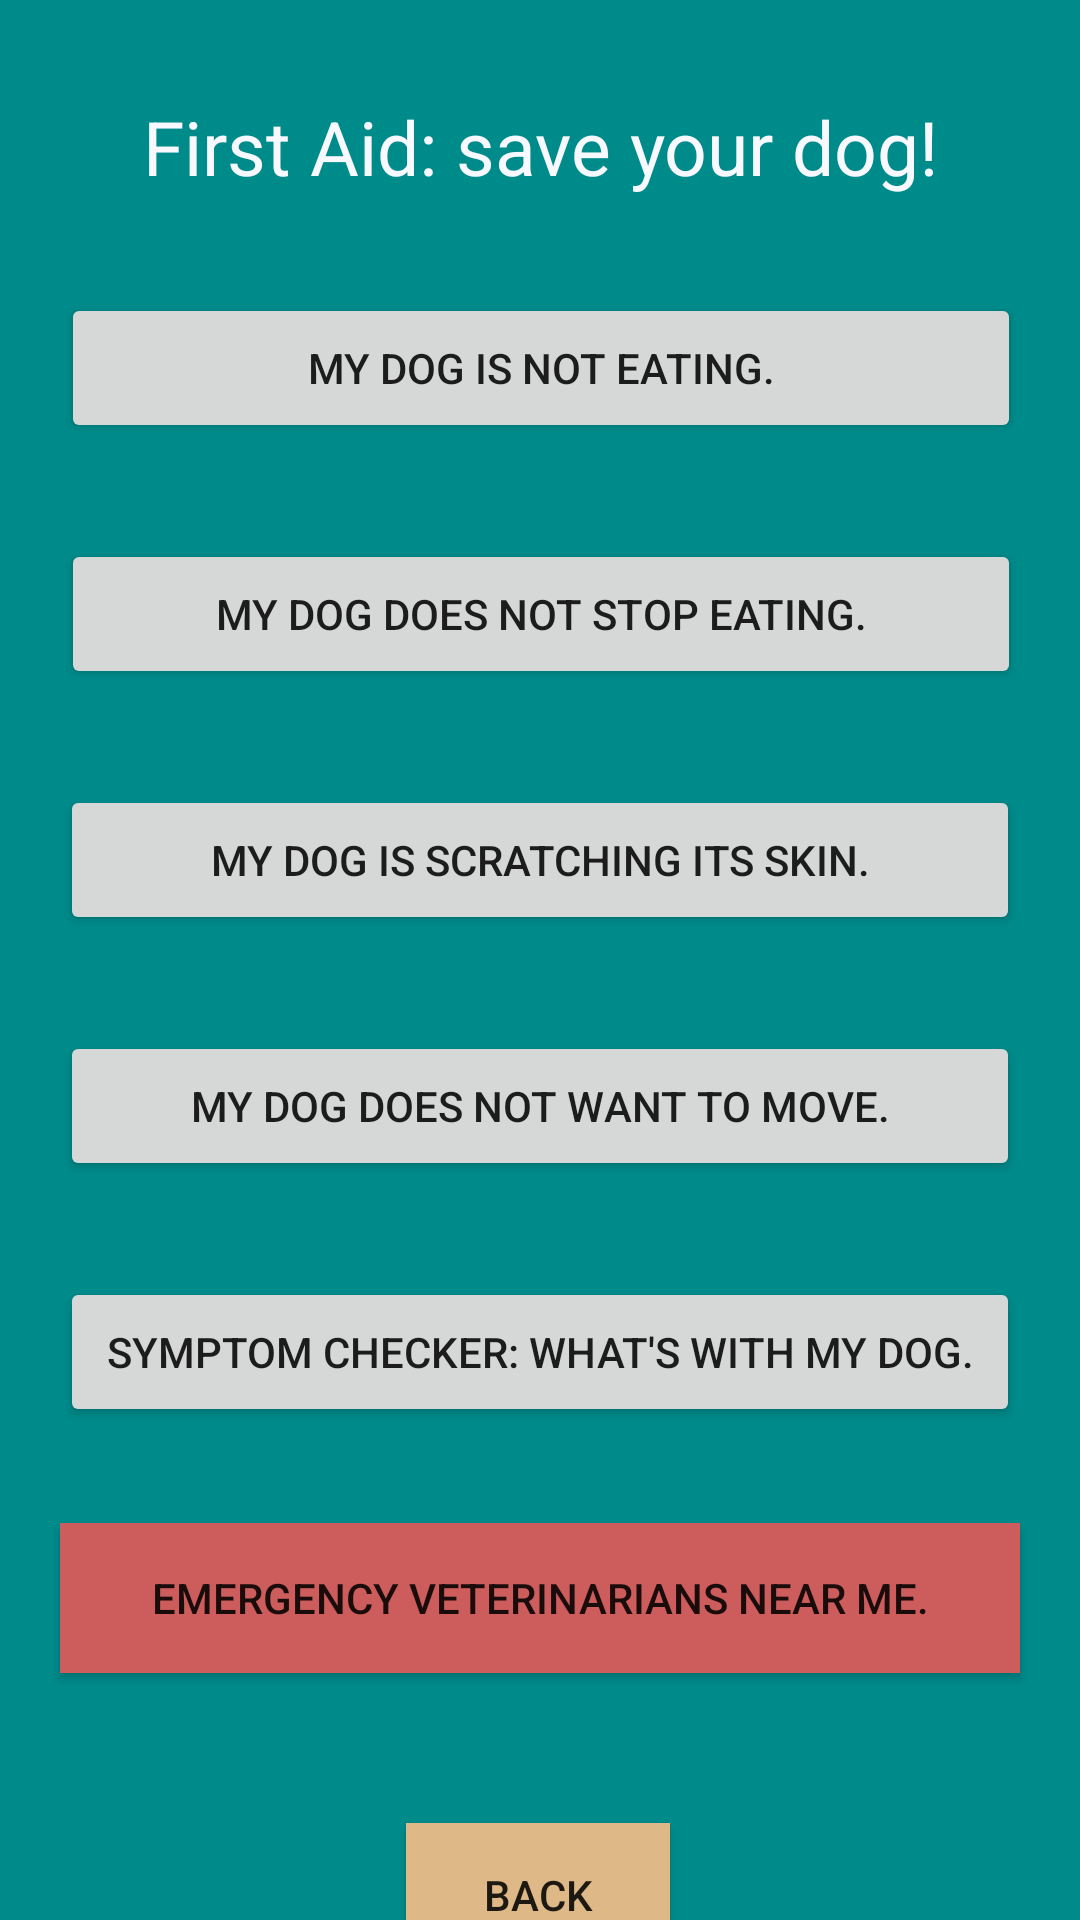

Layout XML and referenced resources for this Android screen:
<!-- AndroidManifest.xml: application theme Theme.DogApp -->
<!-- res/layout/activity_first_aid.xml -->
<?xml version="1.0" encoding="utf-8"?>
<androidx.constraintlayout.widget.ConstraintLayout xmlns:android="http://schemas.android.com/apk/res/android"
    xmlns:app="http://schemas.android.com/apk/res-auto"
    xmlns:tools="http://schemas.android.com/tools"
    android:id="@+id/messageSelect"
    android:layout_width="match_parent"
    android:layout_height="match_parent"
    android:background="@color/dark_cyan"
    tools:context=".FirstAidActivity">

    <Button
        android:id="@+id/btnBackFirstAid"
        android:layout_width="wrap_content"
        android:layout_height="wrap_content"
        android:layout_marginTop="50dp"
        android:background="@color/burlyWood"
        android:text="@string/back"
        android:visibility="visible"
        app:layout_constraintEnd_toEndOf="parent"
        app:layout_constraintHorizontal_bias="0.498"
        app:layout_constraintStart_toStartOf="parent"
        app:layout_constraintTop_toBottomOf="@+id/btnEmergencyContact"
        tools:visibility="visible" />

    <Button
        android:id="@+id/btnNotEating"
        android:layout_width="320dp"
        android:layout_height="50dp"
        android:layout_marginTop="32dp"
        android:text="@string/notEating"
        app:layout_constraintEnd_toEndOf="parent"
        app:layout_constraintHorizontal_bias="0.505"
        app:layout_constraintStart_toStartOf="parent"
        app:layout_constraintTop_toBottomOf="@+id/txtFirstAidTitle" />

    <Button
        android:id="@+id/btnNotStopEating"
        android:layout_width="320dp"
        android:layout_height="50dp"
        android:layout_marginTop="32dp"
        android:text="@string/notStopEating"
        app:layout_constraintEnd_toEndOf="parent"
        app:layout_constraintHorizontal_bias="0.505"
        app:layout_constraintStart_toStartOf="parent"
        app:layout_constraintTop_toBottomOf="@+id/btnNotEating" />

    <Button
        android:id="@+id/btnScratching"
        android:layout_width="320dp"
        android:layout_height="50dp"
        android:layout_marginTop="32dp"
        android:text="@string/scratchingSkin"
        app:layout_constraintEnd_toEndOf="parent"
        app:layout_constraintStart_toStartOf="parent"
        app:layout_constraintTop_toBottomOf="@+id/btnNotStopEating" />

    <Button
        android:id="@+id/btnNotMoving"
        android:layout_width="320dp"
        android:layout_height="50dp"
        android:layout_marginTop="32dp"
        android:text="@string/notMove"
        app:layout_constraintEnd_toEndOf="parent"
        app:layout_constraintStart_toStartOf="parent"
        app:layout_constraintTop_toBottomOf="@+id/btnScratching" />

    <Button
        android:id="@+id/btnSymptomChecker"
        android:layout_width="320dp"
        android:layout_height="50dp"
        android:layout_marginTop="32dp"
        android:text="@string/anyOtherSymptom"
        app:layout_constraintEnd_toEndOf="parent"
        app:layout_constraintStart_toStartOf="parent"
        app:layout_constraintTop_toBottomOf="@+id/btnNotMoving" />

    <Button
        android:id="@+id/btnEmergencyContact"
        android:layout_width="320dp"
        android:layout_height="50dp"
        android:layout_marginTop="32dp"
        android:background="@color/indian_red"
        android:text="@string/emergencyContact"
        app:layout_constraintEnd_toEndOf="parent"
        app:layout_constraintStart_toStartOf="parent"
        app:layout_constraintTop_toBottomOf="@+id/btnSymptomChecker" />

    <TextView
        android:id="@+id/txtFirstAidTitle"
        android:layout_width="wrap_content"
        android:layout_height="wrap_content"
        android:layout_marginTop="32dp"
        android:text="@string/firstAidTitle"
        android:textAlignment="center"
        android:textColor="@color/ghost_white"
        android:textSize="25dp"
        app:layout_constraintEnd_toEndOf="parent"
        app:layout_constraintStart_toStartOf="parent"
        app:layout_constraintTop_toTopOf="parent" />

</androidx.constraintlayout.widget.ConstraintLayout>
<!-- resources referenced by this layout -->
<resources>
  <color name="burlyWood">#DEB887</color>
  <color name="dark_cyan">#008B8B</color>
  <color name="ghost_white">#F8F8FF</color>
  <color name="indian_red">#CD5C5C</color>
  <string name="anyOtherSymptom">Symptom checker: what\'s with my dog.</string>
  <string name="back">Back</string>
  <string name="emergencyContact">Emergency veterinarians near me.</string>
  <string name="firstAidTitle">First Aid: save your dog!</string>
  <string name="notEating">My dog is not eating.</string>
  <string name="notMove">My dog does not want to move.</string>
  <string name="notStopEating">My dog does not stop eating.</string>
  <string name="scratchingSkin">My dog is scratching its skin.</string>
  <style name="Theme.DogApp" parent="Base.Theme.DogApp" />
  <style name="Base.Theme.DogApp" parent="Theme.AppCompat.Light.NoActionBar">
          
          
      </style>
</resources>
